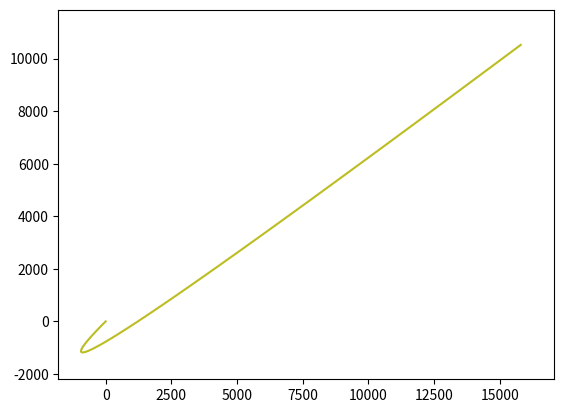

Write Python code to recreate this figure.
# -*- coding: utf-8 -*-
"""
Created on Tue Dec 24 16:17:45 2019

@author: admin
"""

import numpy as np
from scipy.integrate import odeint
import matplotlib.pyplot as plt
from matplotlib.animation import ArtistAnimation

t = np.arange(0, 100, 1)
m = 1
F1 = 1
F2 = 2
F3 = 3
F4 = 1

def idk(z, t):
    x, v_x, y, v_y = z
    dxdt = v_x
    dv_xdt = np.cos(np.pi/ 6) * F2 + np.cos(np.pi / 6) * F3 + F4
    dydt = v_y
    dv_ydt = np.cos(np.pi / 6) * F2 + np.sin(np.pi / 6) * F3 + F1
    return dxdt, dv_xdt, dydt, dv_ydt

x0 = 0
v_x0 = -100
y0 = 0
v_y0 = -100
z0 = x0, v_x0, y0, v_y0

solve = odeint(idk, z0, t)

fig = plt.figure()
massive = []

for i in range(0, len(t), 1):
    ball, = plt.plot(solve[:i, 0], solve[:i, 2])
    ball_line, = plt.plot(solve[i,0], solve[i, 2])
    massive.append([ball, ball_line])
    
ani = ArtistAnimation (fig, massive, interval = 50)
plt.axis('equal')
ani.save('lab11.gif')

    
    
